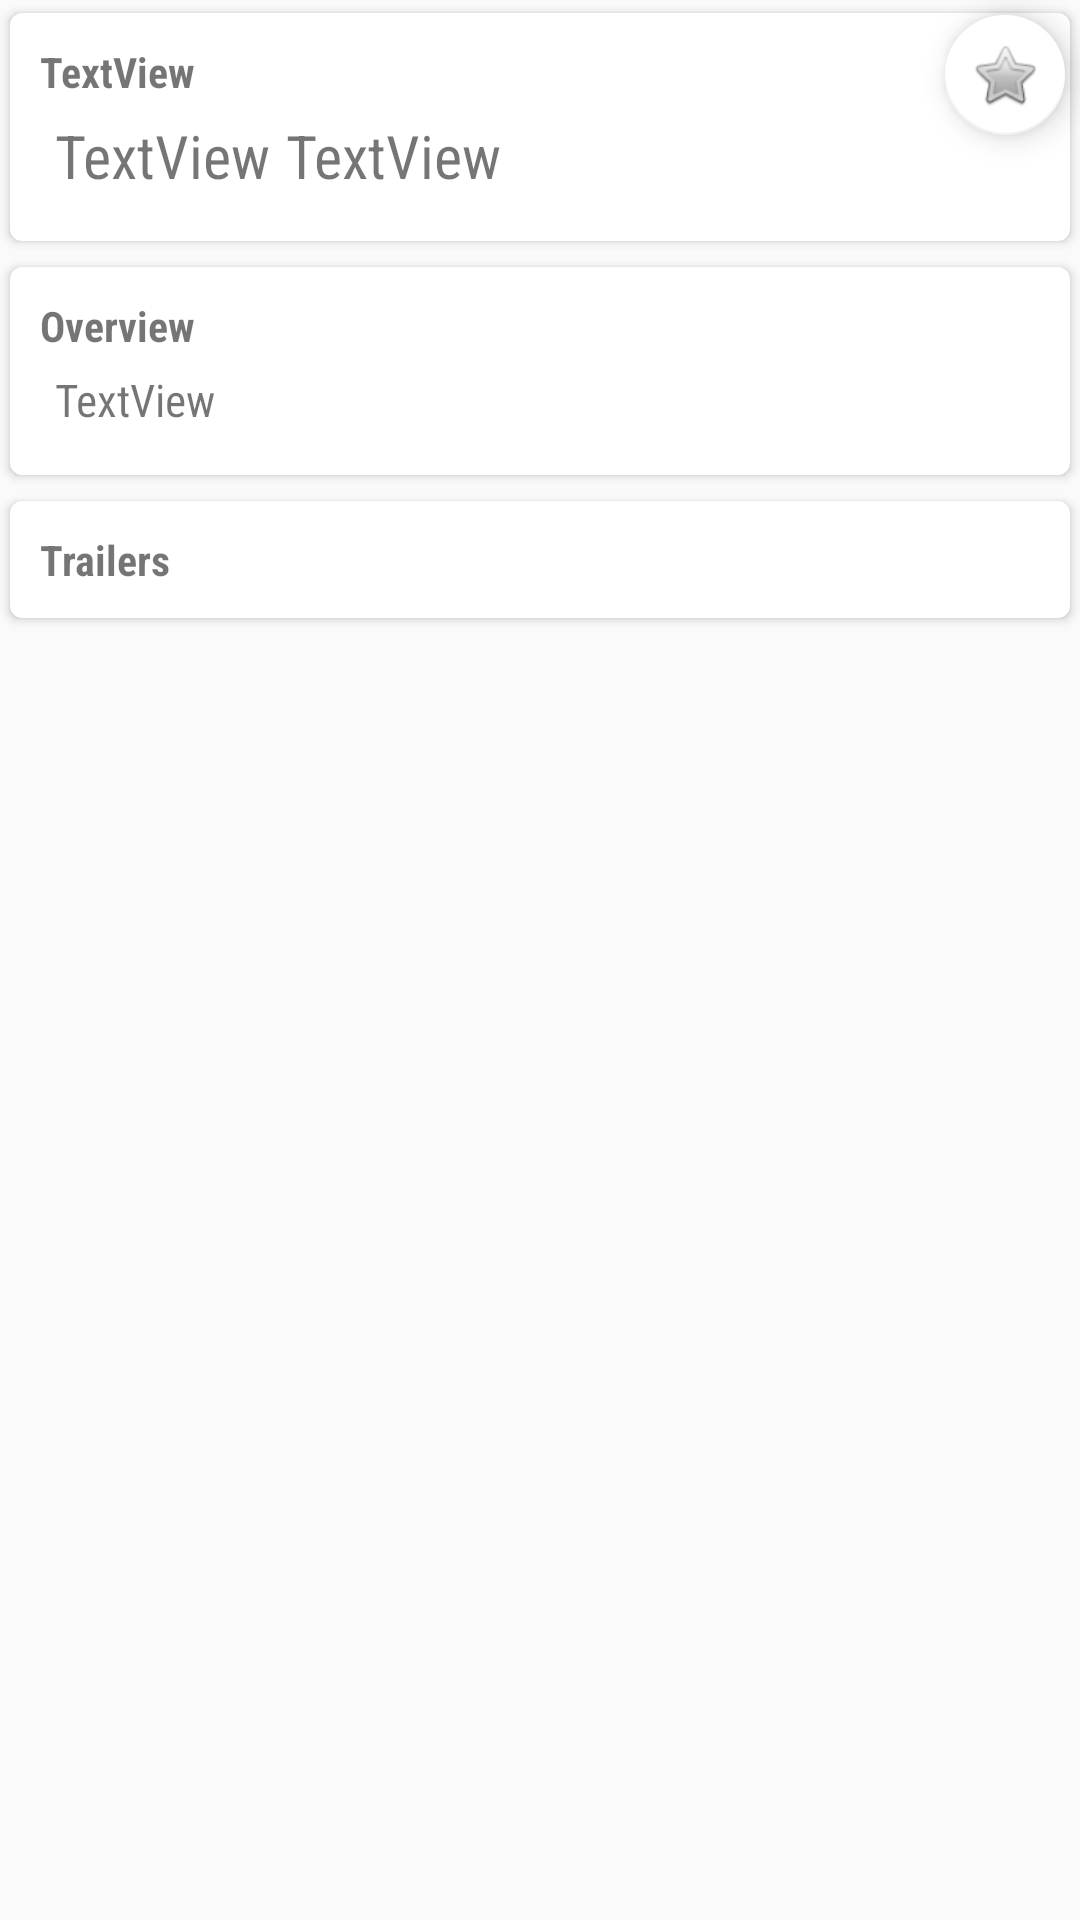

Here is an Android app screen rendered from its layout file. Give the layout XML and the strings, colors and styles it references.
<!-- AndroidManifest.xml: application theme AppTheme -->
<!-- res/layout/fragment_movie_detail.xml -->
<?xml version="1.0" encoding="utf-8"?>
<android.support.design.widget.CoordinatorLayout
    xmlns:android="http://schemas.android.com/apk/res/android"
    xmlns:app="http://schemas.android.com/apk/res-auto"
    xmlns:card_view="http://schemas.android.com/apk/res-auto"
    xmlns:tools="http://schemas.android.com/tools"
    android:layout_height="match_parent"
    android:layout_width="match_parent">

    <android.support.v4.widget.NestedScrollView
        android:id="@+id/ups"
        android:layout_width="match_parent"
        android:layout_height="match_parent"
        app:layout_behavior="@string/appbar_scrolling_view_behavior">

        <LinearLayout
            android:layout_width="match_parent"
            android:layout_height="match_parent"
            android:orientation="vertical"
            android:id="@+id/movie_linear_layout">

            <ImageView
                android:layout_width="match_parent"
                android:layout_height="0dp"
                android:layout_weight="2"
                android:scaleType="fitXY"
                android:adjustViewBounds="true"
                android:id="@+id/movie_poster_imageview" />

            <include layout="@layout/movie_summary_cardview"/>

            <include layout="@layout/movie_overview_cardview"/>

            <include layout="@layout/movie_trailer_cardview"/>

            <include layout="@layout/movie_review_cardview"/>

        </LinearLayout>

    </android.support.v4.widget.NestedScrollView>

    <android.support.design.widget.FloatingActionButton
        android:id="@+id/favorite_button"
        android:layout_width="wrap_content"
        android:layout_height="wrap_content"
        android:layout_margin="5dp"
        android:layout_gravity="center_vertical|start"
        app:fabSize="mini"
        app:layout_anchor="@id/movie_poster_imageview"
        app:layout_anchorGravity="bottom|end"
        android:src="@android:drawable/btn_star_big_off" />

</android.support.design.widget.CoordinatorLayout>
<!-- res/layout/movie_summary_cardview.xml (included above) -->
<android.support.v7.widget.CardView
    xmlns:android="http://schemas.android.com/apk/res/android"
    xmlns:card_view="http://schemas.android.com/apk/res-auto"
    android:layout_width="match_parent"
    android:layout_height="wrap_content"
    card_view:cardUseCompatPadding="true"
    card_view:cardCornerRadius="4dp">

    <LinearLayout
        android:layout_width="match_parent"
        android:layout_height="match_parent"
        android:orientation="vertical"
        android:padding="10dp">

        <TextView
            android:text="TextView"
            android:layout_width="match_parent"
            android:layout_height="wrap_content"
            android:fontFamily="sans-serif-condensed"
            android:textSize="@dimen/movie_summary_title_text_size"
            android:textStyle="bold"
            android:id="@+id/movie_title_textview" />

        <LinearLayout
            android:layout_width="wrap_content"
            android:layout_height="wrap_content"
            android:padding="5dp"
            android:orientation="horizontal">

            <TextView
                android:text="TextView"
                android:layout_width="wrap_content"
                android:layout_height="wrap_content"
                android:fontFamily="sans-serif-condensed"
                android:textSize="20dp"
                android:id="@+id/movie_releasedate_textview" />

            <TextView
                android:text="TextView"
                android:layout_width="wrap_content"
                android:layout_height="wrap_content"
                android:fontFamily="sans-serif-condensed"
                android:layout_marginLeft="5dp"
                android:textSize="20sp"
                android:id="@+id/movie_user_rating_textview" />

        </LinearLayout>

    </LinearLayout>

</android.support.v7.widget.CardView>
<!-- res/layout/movie_overview_cardview.xml (included above) -->
<?xml version="1.0" encoding="utf-8"?>
<android.support.v7.widget.CardView
    xmlns:android="http://schemas.android.com/apk/res/android"
    xmlns:card_view="http://schemas.android.com/apk/res-auto"
    xmlns:app="http://schemas.android.com/apk/res-auto"
    android:layout_width="match_parent"
    android:layout_height="wrap_content"
    card_view:cardUseCompatPadding="true"
    card_view:cardCornerRadius="4dp">

    <LinearLayout
        android:layout_width="match_parent"
        android:layout_height="wrap_content"
        android:orientation="vertical"
        android:padding="10dp">

        <TextView
            android:text="Overview"
            android:layout_width="wrap_content"
            android:layout_height="wrap_content"
            android:textStyle="bold"
            android:fontFamily="sans-serif-condensed"
            android:textSize="@dimen/movie_overview_title_text_size"/>

        <TextView
            android:text="TextView"
            android:layout_width="wrap_content"
            android:layout_height="wrap_content"
            android:padding="5dp"
            android:fontFamily="sans-serif-condensed"
            android:textSize="@dimen/movie_overview_text_size"
            android:id="@+id/movie_user_overview_textview" />

    </LinearLayout>

</android.support.v7.widget.CardView>
<!-- res/layout/movie_trailer_cardview.xml (included above) -->
<?xml version="1.0" encoding="utf-8"?>
<android.support.v7.widget.CardView
    xmlns:android="http://schemas.android.com/apk/res/android"
    xmlns:card_view="http://schemas.android.com/apk/res-auto"
    xmlns:app="http://schemas.android.com/apk/res-auto"
    android:layout_width="match_parent"
    android:layout_height="wrap_content"
    card_view:cardUseCompatPadding="true"
    card_view:cardCornerRadius="4dp">

    <LinearLayout
        android:layout_width="match_parent"
        android:layout_height="wrap_content"
        android:orientation="vertical"
        android:padding="10dp">

        <TextView
            android:text="Trailers"
            android:layout_width="wrap_content"
            android:layout_height="wrap_content"
            android:textStyle="bold"
            android:fontFamily="sans-serif-condensed"
            android:textSize="@dimen/movie_overview_title_text_size"/>

        <android.support.v7.widget.RecyclerView
            xmlns:android="http://schemas.android.com/apk/res/android"
            android:layout_width="match_parent"
            android:layout_height="match_parent"
            android:scrollbars="vertical"
            android:id="@+id/listview_trailers"/>

    </LinearLayout>

</android.support.v7.widget.CardView>
<!-- res/layout/movie_review_cardview.xml (included above) -->
<?xml version="1.0" encoding="utf-8"?>
<android.support.v7.widget.RecyclerView
    xmlns:android="http://schemas.android.com/apk/res/android"
    android:layout_width="match_parent"
    android:layout_height="match_parent"
    android:scrollbars="vertical"
    android:id="@+id/listview_reviews"/>
<!-- resources referenced by this layout -->
<resources>
  <dimen name="movie_overview_text_size">15sp</dimen>
  <style name="AppTheme" parent="Theme.AppCompat.DayNight.NoActionBar">
          
          <item name="colorPrimary">@color/colorPrimary</item>
          <item name="colorPrimaryDark">@color/colorPrimaryDark</item>
          <item name="colorAccent">@color/white</item>
      </style>
  <color name="colorPrimary">#3F51B5</color>
  <color name="colorPrimaryDark">#303F9F</color>
  <color name="white">#FFFF</color>
</resources>
